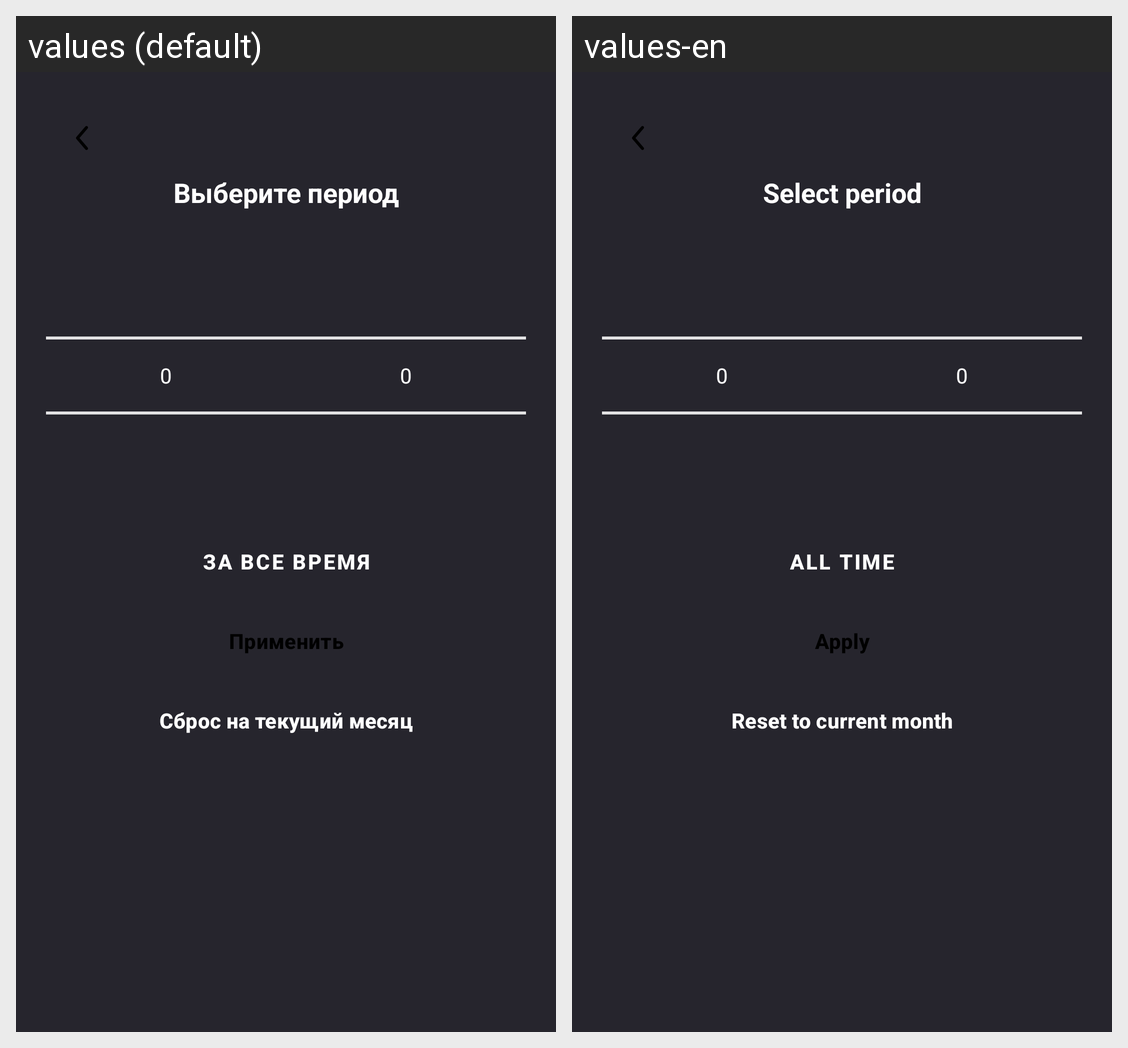

Here is an Android app screen in its default locale and in the app's own translations. Write out the translated-string differences for the strings that appear on this screen.
Android screen res/layout/dialog_month_year_picker.xml rendered under 2 locales, left to right: values (default), values-en. Device: Nexus 5 (rendered at 1080×1920; each locale shown at half size, 540×960, under a caption strip naming it); theme Theme.CashLite.
Strings drawn on this screen, with the default value and each locale's value (text and hints the layout hard-codes, and strings that could not be matched under every locale, appear in the picture but are not listed):

tvTitleDialogMonthYearPicker
  values: Выберите период
  values-en: Select period

btnAllTime
  values: За все время
  values-en: All time

btnOk
  values: Применить
  values-en: Apply

btnReset
  values: Сброс на текущий месяц
  values-en: Reset to current month
